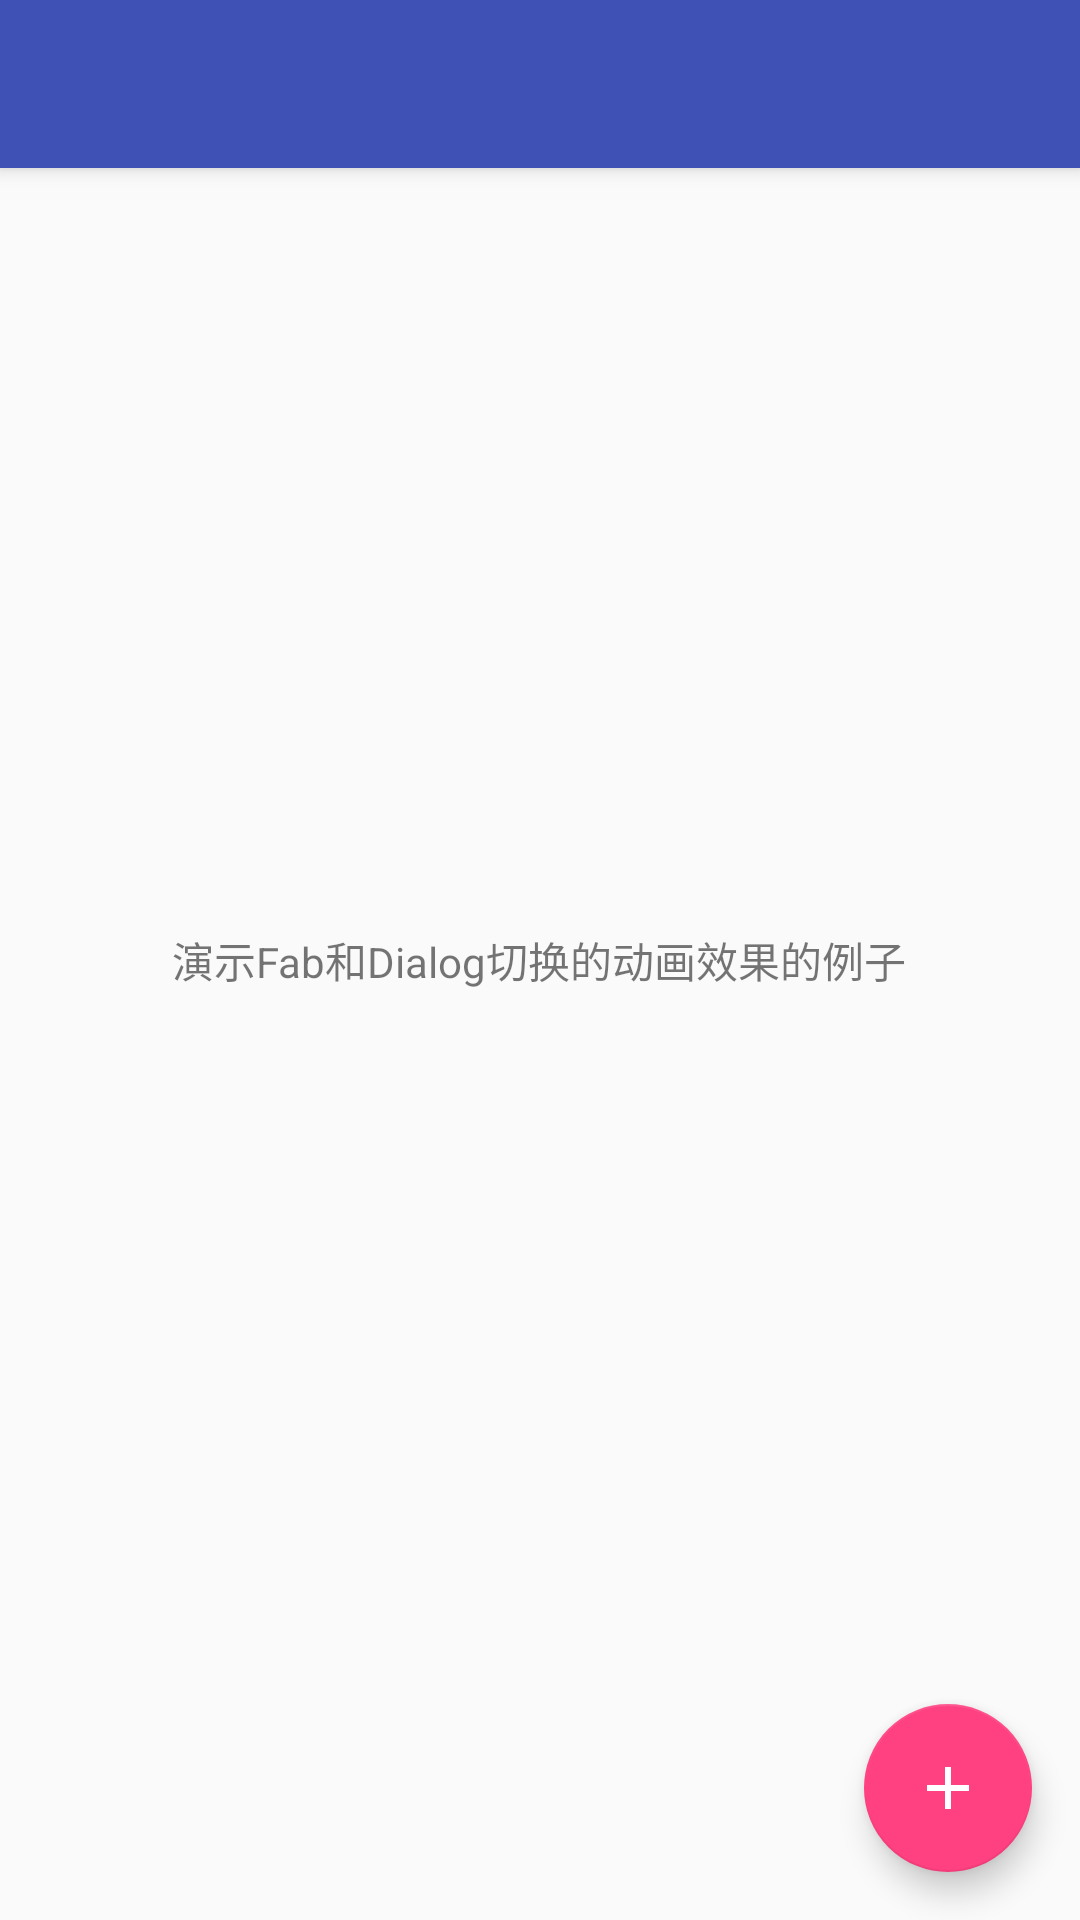

Produce the Android XML layout that renders to this screen, including the resource entries it uses.
<!-- AndroidManifest.xml: activity theme AppTheme.Main -->
<!-- res/layout/activity_main.xml -->
<?xml version="1.0" encoding="utf-8"?>
<android.support.design.widget.CoordinatorLayout
    xmlns:android="http://schemas.android.com/apk/res/android"
    xmlns:app="http://schemas.android.com/apk/res-auto"
    xmlns:tools="http://schemas.android.com/tools"
    android:layout_width="match_parent"
    android:layout_height="match_parent"
    android:fitsSystemWindows="true"
    tools:context="io.fabdialogmorph.MainActivity">

    <android.support.design.widget.AppBarLayout
        android:layout_width="match_parent"
        android:layout_height="wrap_content"
        android:theme="@style/AppTheme.AppBarOverlay">

        <android.support.v7.widget.Toolbar
            android:id="@+id/toolbar"
            android:layout_width="match_parent"
            android:layout_height="?attr/actionBarSize"
            android:background="?attr/colorPrimary"
            app:popupTheme="@style/AppTheme.PopupOverlay"/>

    </android.support.design.widget.AppBarLayout>

    <RelativeLayout
        android:layout_width="match_parent"
        android:layout_height="match_parent">

        <TextView
            android:layout_width="wrap_content"
            android:layout_height="wrap_content"
            android:layout_centerInParent="true"
            android:text="演示Fab和Dialog切换的动画效果的例子"/>

    </RelativeLayout>

    <android.support.design.widget.FloatingActionButton
        android:id="@+id/fab"
        android:layout_width="wrap_content"
        android:layout_height="wrap_content"
        android:layout_gravity="bottom|end"
        android:layout_margin="@dimen/fab_margin"
        android:src="@drawable/fab_add"
        android:transitionName="@string/transition_dialog"/>

</android.support.design.widget.CoordinatorLayout>
<!-- resources referenced by this layout -->
<resources>
  <dimen name="fab_margin">16dp</dimen>
  <!-- drawable fab_add (drawable) -->
  <?xml version="1.0" encoding="utf-8"?>
  <vector
      xmlns:android="http://schemas.android.com/apk/res/android"
      android:width="24dp"
      android:height="24dp"
      android:viewportWidth="48"
      android:viewportHeight="48">
  
      <path
          android:pathData="M38,26H26v12h-4V26H10v-4h12V10h4v12h12V26z"
          android:fillColor="#fff"/>
  
  </vector>
  <string name="transition_dialog">transition_dialog</string>
  <style name="AppTheme.AppBarOverlay" parent="ThemeOverlay.AppCompat.Dark.ActionBar" />
  <style name="AppTheme.PopupOverlay" parent="ThemeOverlay.AppCompat.Light" />
  <style name="AppTheme.Main" parent="AppTheme.NoActionBar">
      </style>
  <style name="AppTheme.NoActionBar">
          <item name="windowActionBar">false</item>
          <item name="windowNoTitle">true</item>
      </style>
</resources>
